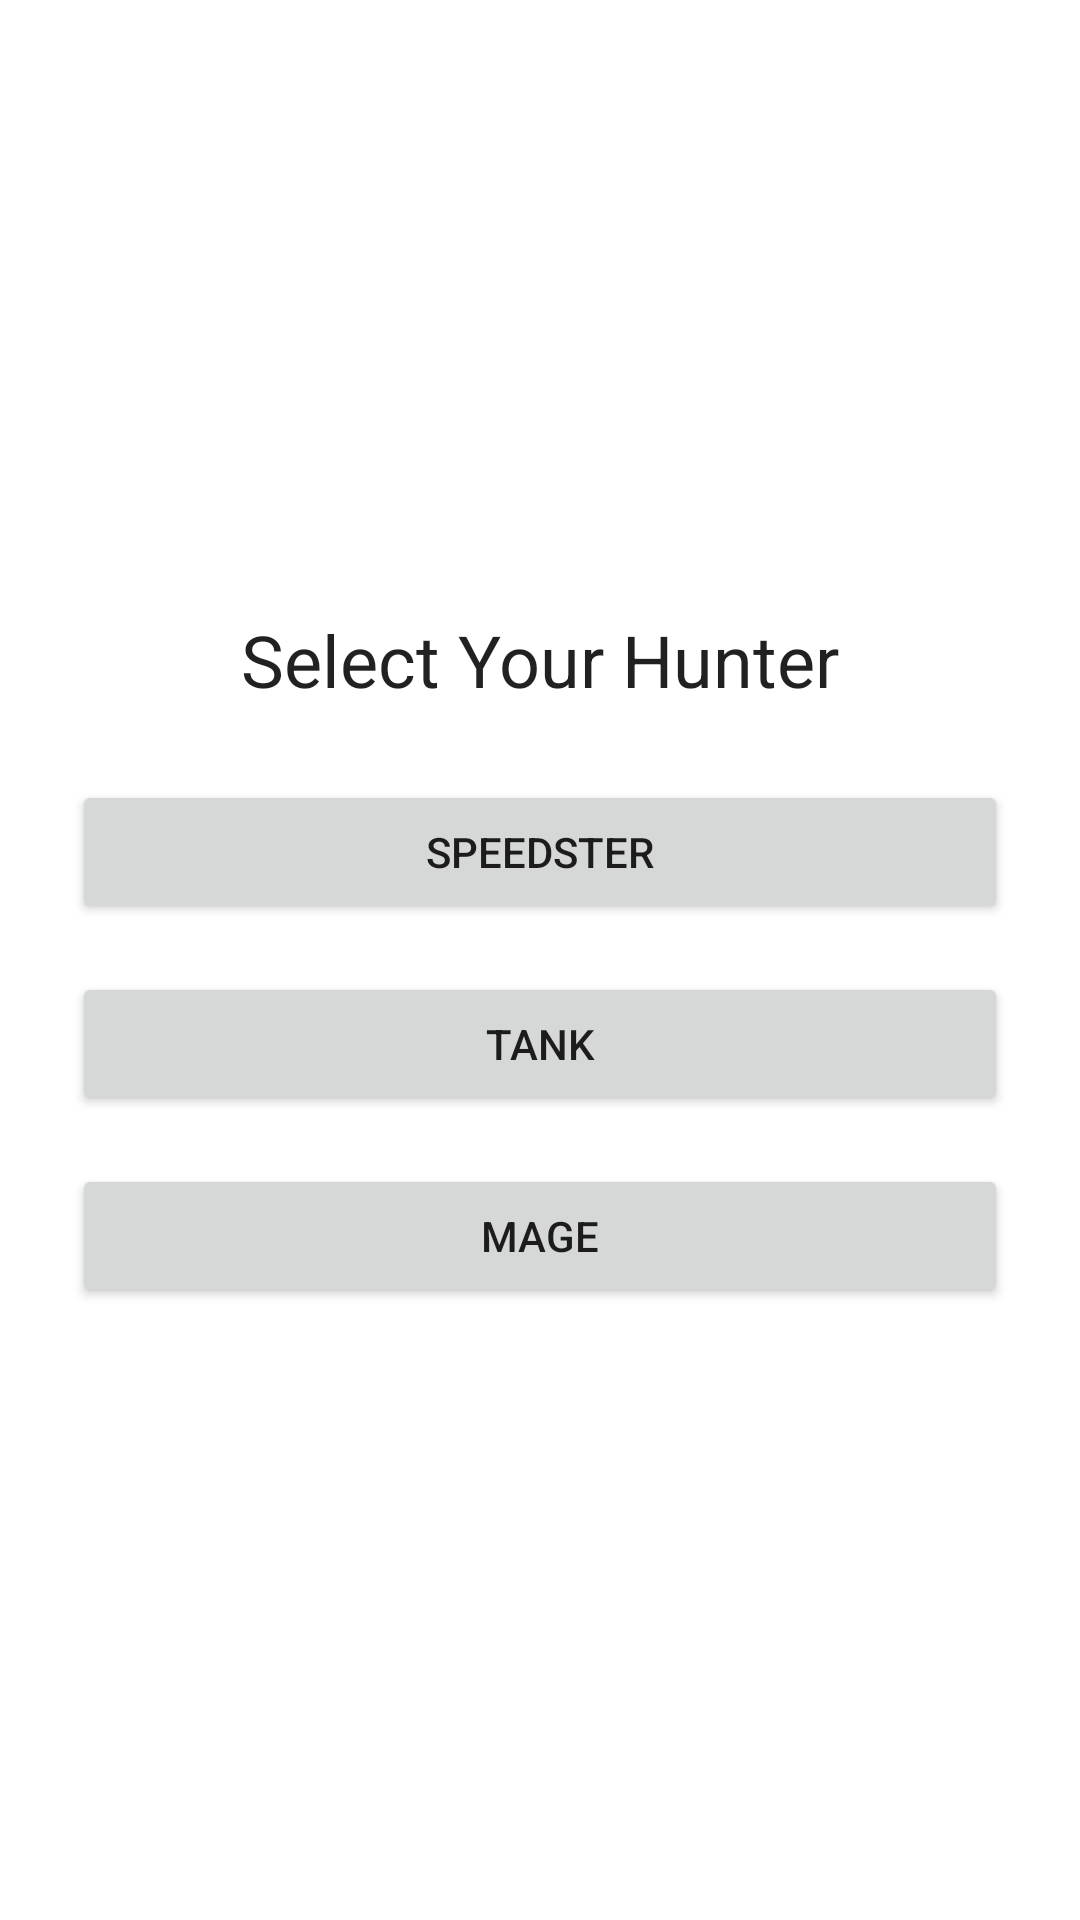

Write the Android layout XML for this screen, with the resource values it uses.
<!-- AndroidManifest.xml: application theme Theme.VampSurvivor -->
<!-- res/layout/activity_character_select.xml -->
<?xml version="1.0" encoding="utf-8"?>
<LinearLayout xmlns:android="http://schemas.android.com/apk/res/android"
    android:layout_width="match_parent"
    android:layout_height="match_parent"
    android:orientation="vertical"
    android:gravity="center"
    android:padding="24dp">

    <TextView
        android:layout_width="wrap_content"
        android:layout_height="wrap_content"
        android:text="@string/select_character"
        android:textAppearance="@style/TextAppearance.MaterialComponents.Headline5"
        android:layout_marginBottom="24dp" />

    <Button
        android:id="@+id/speedsterButton"
        android:layout_width="match_parent"
        android:layout_height="wrap_content"
        android:text="@string/character_speedster" />

    <Button
        android:id="@+id/tankButton"
        android:layout_width="match_parent"
        android:layout_height="wrap_content"
        android:text="@string/character_tank"
        android:layout_marginTop="16dp" />

    <Button
        android:id="@+id/mageButton"
        android:layout_width="match_parent"
        android:layout_height="wrap_content"
        android:text="@string/character_mage"
        android:layout_marginTop="16dp" />

</LinearLayout>
<!-- resources referenced by this layout -->
<resources>
  <string name="character_mage">Mage</string>
  <string name="character_speedster">Speedster</string>
  <string name="character_tank">Tank</string>
  <string name="select_character">Select Your Hunter</string>
  <style name="Theme.VampSurvivor" parent="Theme.MaterialComponents.DayNight.NoActionBar">
          <item name="colorPrimary">@color/purple_500</item>
          <item name="colorPrimaryVariant">@color/purple_700</item>
          <item name="colorOnPrimary">@color/white</item>
          <item name="colorSecondary">@color/teal_200</item>
          <item name="colorSecondaryVariant">@color/teal_700</item>
          <item name="colorOnSecondary">@color/black</item>
          <item name="android:statusBarColor" tools:targetApi="l">@color/purple_700</item>
      </style>
  <color name="purple_500">#6200EE</color>
  <color name="purple_700">#3700B3</color>
  <color name="white">#FFFFFF</color>
  <color name="teal_200">#03DAC5</color>
  <color name="teal_700">#018786</color>
  <color name="black">#000000</color>
</resources>
